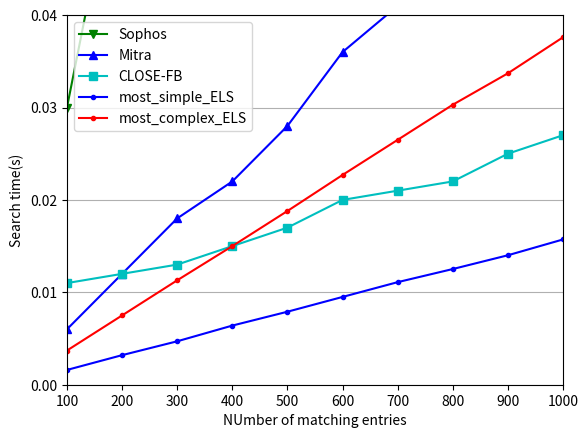

This figure's Python source:
import matplotlib.pyplot as plt
import numpy as np

X = [100, 200, 300, 400, 500, 600, 700, 800, 900, 1000]
Y1 = np.array([0.03, 0.06, 0.08, 0.08, 0.08, 0.08, 0.08, 0.08, 0.08, 0.08])
Y2 = np.array([0.006, 0.012, 0.018, 0.022, 0.028, 0.036, 0.041, 0.048, 0.051, 0.055])
Y3 = np.array([0.011, 0.012, 0.013, 0.015, 0.017, 0.020, 0.021, 0.022, 0.025, 0.027])
Y4 = np.array([0.0016, 0.0032, 0.0047, 0.0064, 0.0079, 0.0095, 0.0111, 0.01252, 0.01401, 0.01572])
Y5 = np.array([0.0037, 0.0075, 0.0113, 0.0150, 0.0188, 0.0227, 0.0265, 0.0303, 0.0337, 0.0376])


# 绘图
plt.xlabel("NUmber of matching entries")
plt.ylabel("Search time(s)")
plt.xlim((100, 1000))
plt.ylim((0.01, 0.04))
my_x_ticks = np.arange(100, 1100, 100)
my_y_ticks = np.arange(0, 0.045, 0.01)
plt.xticks(my_x_ticks)
plt.yticks(my_y_ticks)
plt.plot(X, Y1, marker="v", color='g', label='Sophos')
plt.plot(X, Y2, marker="^", color='b', label='Mitra')
plt.plot(X, Y3, marker="s", color='c', label='CLOSE-FB')
plt.plot(X, Y4, marker=".", color='b', label='most_simple_ELS')
plt.plot(X, Y5, marker=".", color='r', label='most_complex_ELS')

plt.grid(axis='y')
plt.legend()

plt.show()

# plt.savefig()